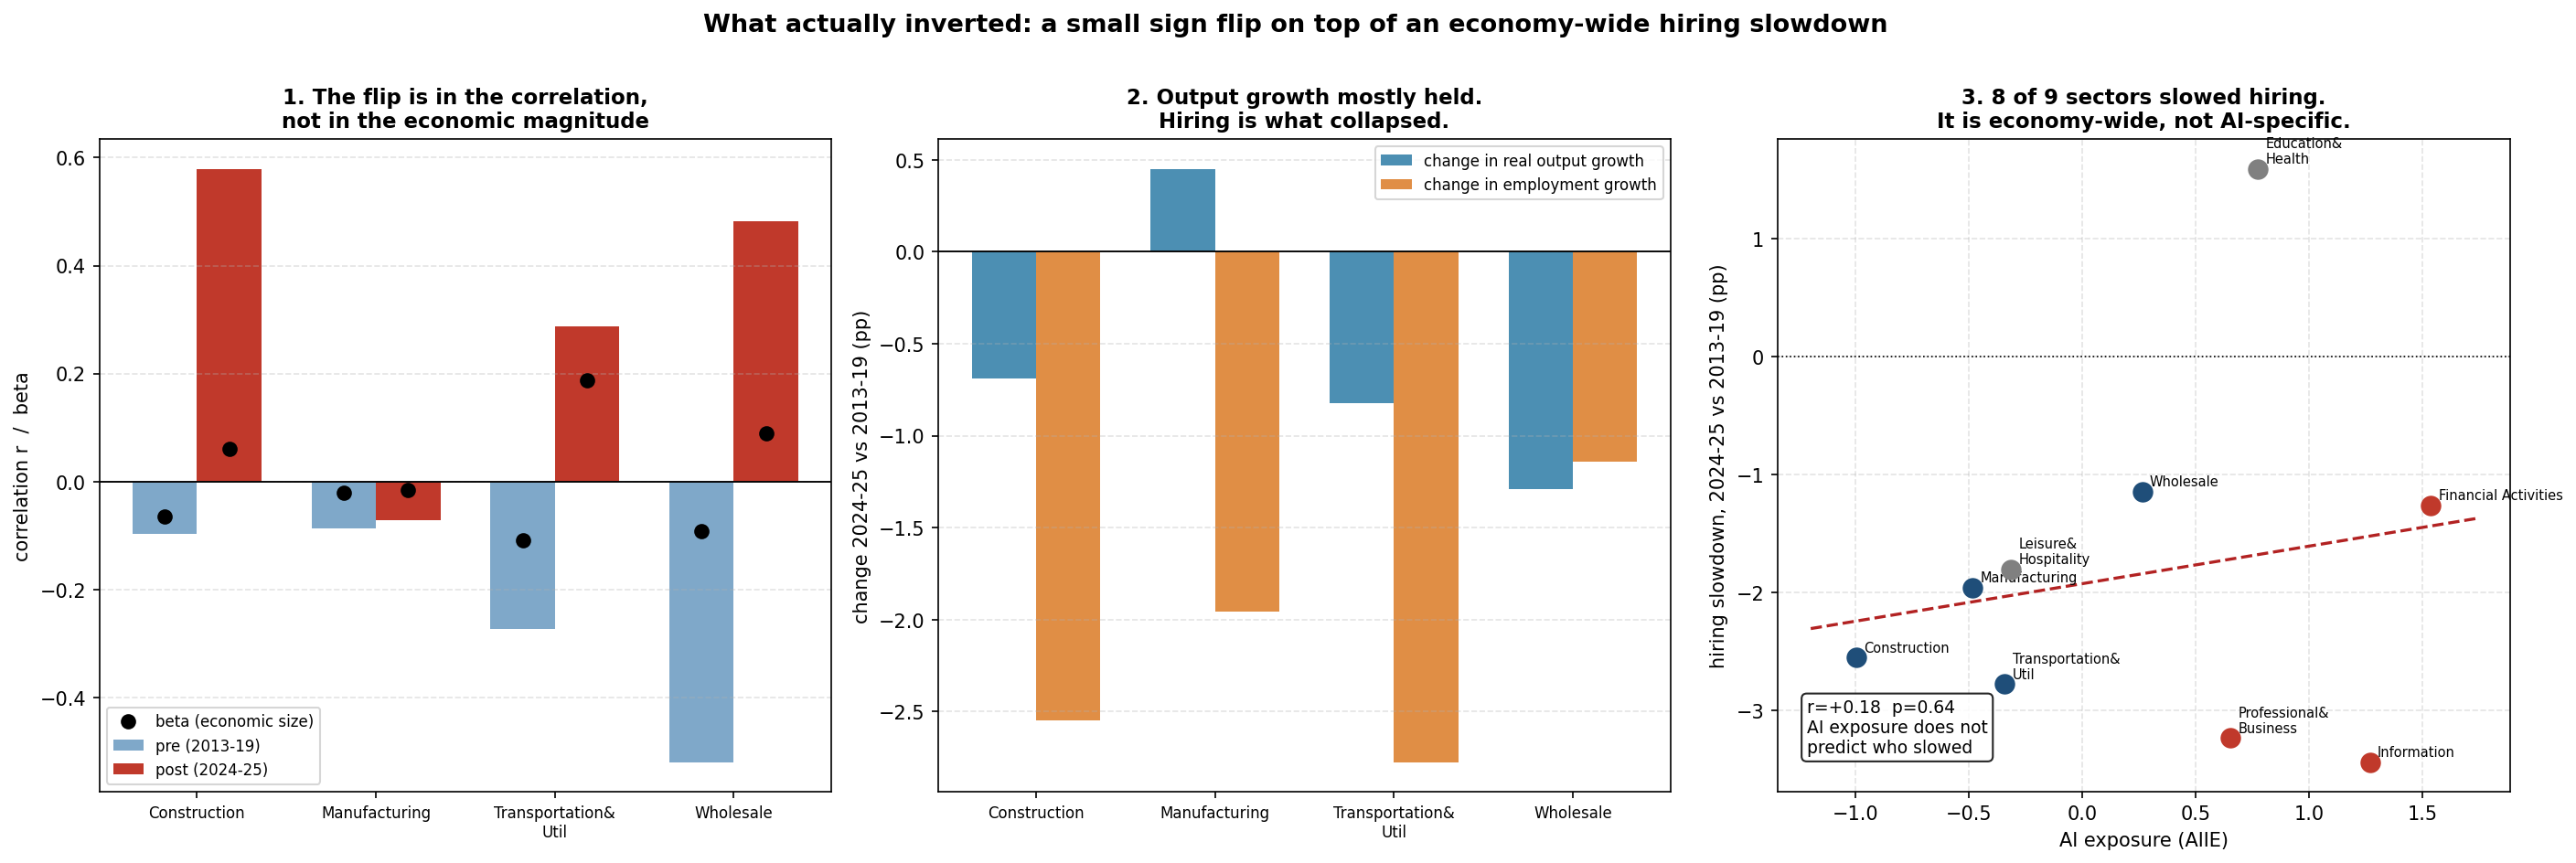

This figure's Python source:
"""
what_actually_inverted.py
Going deeper: what is actually driving the goods-sector Okun inversion?

The sub-project established that Construction, Manufacturing, Transportation
and Wholesale inverted in 2024-2025, that the inversions survive every
interest-rate control, and that the fiscal hypothesis does not explain them
(fiscal_control.py). This script asks the next question: what IS happening?

Three tests, each one narrowing the answer.

TEST 1 - How big is the inversion, really?
    An inverted correlation is not the same as a large economic effect. This
    compares each sector's rolling correlation r against its actual Okun slope
    beta (pp of unemployment per 1% output growth), and against how much
    unemployment varied at all.

    Result: the betas are tiny (+/-0.06 to +/-0.19) and unemployment variance
    collapsed (Construction sd 1.00 -> 0.22). The inversion is a real sign
    flip on very small movements, not a large economic dislocation.

TEST 2 - Jobs lost, or labor force grown?
    Unemployment can rise because employment falls or because the labor force
    grows faster than hiring. Decomposing with sector headcount shows it is
    the employment side: hiring growth collapsed in all four goods sectors
    while real output growth held up.

TEST 3 - Is that "output up, jobs flat" shape AI-specific?
    This is the shape attributed to AI in the Information sector. Measuring
    productivity acceleration and employment slowdown across all nine sectors
    shows it is not AI-specific at all: 8 of 9 sectors slowed hiring, the mean
    slowdown is about -1.8pp, and AI exposure does not predict which sectors
    slowed (r=+0.18, p=0.64).

CONCLUSION: the goods-sector inversion and the tech "AI signature" look like
the same economy-wide 2024-2025 hiring slowdown viewed in different sectors,
rather than two separate mechanisms. The goods sectors are not a fiscal story
and the tech sector is not obviously an AI story; both are sitting inside a
broad hiring freeze.

Reads FRED CSVs from ../FRED-Data/. Writes what_actually_inverted.png.
"""

import os
import glob
import numpy as np
import pandas as pd
import matplotlib
matplotlib.use("Agg")
import matplotlib.pyplot as plt
from scipy import stats as sp_stats

HERE     = os.path.dirname(os.path.abspath(__file__))
DATA_DIR = os.path.join(HERE, "..", "FRED-Data") + os.sep

PRE  = ("2013-01-01", "2019-12-31")
POST = ("2024-01-01", "2026-12-31")


def find(f):
    p = os.path.join(DATA_DIR, f)
    if os.path.exists(p):
        return p
    return glob.glob(os.path.join(DATA_DIR, "*" + f))[0]


def load(f):
    d = pd.read_csv(find(f))
    d.columns = [c.strip() for c in d.columns]
    d[d.columns[0]] = pd.to_datetime(d[d.columns[0]])
    d = d.set_index(d.columns[0])
    return pd.to_numeric(d.iloc[:, 0], errors="coerce").dropna()


def emp_sum(files):
    """Some sectors need two employment series added together."""
    s = None
    for f in files:
        x = load(f).resample("QS").mean()
        s = x if s is None else s.add(x, fill_value=np.nan)
    return s


# real output, employment file(s), unemployment file, AIIE, group
SECTORS = {
    "Construction":            ("construction_value_added_RVAC.csv",
                                ["construction_employment_USCONS.csv"],
                                "construction_unemployment_rate_LNU04032231.csv", -0.997, "goods"),
    "Manufacturing":           ("manufacturing_value_added_RVAMA.csv",
                                ["manufacturing_employment_MANEMP.csv"],
                                "manufacturing_unemployment_rate_LNU04032232.csv", -0.484, "goods"),
    "Transportation & Util":   ("transportation_warehousing_value_added_RVAT.csv",
                                ["transportation_warehousing_employment_CES4300000001.csv",
                                 "utilities_employment_CES4422000001.csv"],
                                "transportation_utilities_unemployment_rate_LNU04032236.csv", -0.342, "goods"),
    "Leisure & Hospitality":   ("leisure_hospitality_value_added_RVAAERAF.csv",
                                ["leisure_hospitality_employment_USLAH.csv"],
                                "leisure_hospitality_unemployment_rate_LNU04032241.csv", -0.315, "other"),
    "Wholesale":               ("wholesale_trade_value_added_RVAW.csv",
                                ["wholesale_trade_employment_USWTRADE.csv"],
                                "wholesale_retail_trade_unemployment_rate_LNU04032235.csv", 0.264, "goods"),
    "Professional & Business": ("professional_business_services_value_added_RVAPBS.csv",
                                ["professional_business_services_employment_USPBS.csv"],
                                "professional_business_services_unemployment_rate_LNU04032239.csv", 0.654, "high-AI"),
    "Education & Health":      ("health_care_social_assistance_value_added_RVAHCSA.csv",
                                ["education_health_employment_USEHS.csv"],
                                "education_health_unemployment_rate_LNU04032240.csv", 0.775, "other"),
    "Information":             ("information_sector_value_added_RVAI.csv",
                                ["information_sector_employment_USINFO.csv"],
                                "information_sector_unemployment_rate_LNU04032237.csv", 1.268, "high-AI"),
    "Financial Activities":    (None,  # nominal VAFI, deflated below
                                ["finance_insurance_employment_CES5552000001.csv"],
                                "financial_activities_unemployment_rate_LNU04032238.csv", 1.538, "high-AI"),
}

# Finance output is nominal (VAFI) and its BEA deflator is FISIM-contaminated,
# so deflate with the neutral GDP deflator (same choice as the finance folder).
gdpdef   = load("gdp_deflator_GDPDEF.csv")
fin_nom  = load("financial_activities_value_added_VAFI.csv")
FIN_REAL = fin_nom / gdpdef.reindex(fin_nom.index).interpolate() * 100

GOODS = [k for k, v in SECTORS.items() if v[4] == "goods"]

rows = []
for name, (out_f, emp_fs, un_f, aiie, grp) in SECTORS.items():
    out = FIN_REAL if out_f is None else load(out_f)
    emp = emp_sum(emp_fs)
    un  = load(un_f).resample("QS").mean()

    df = pd.DataFrame({"o": out, "e": emp, "u": un}).dropna()
    df["dy"] = df["o"].pct_change(4) * 100          # real output growth
    df["eg"] = df["e"].pct_change(4) * 100          # employment growth
    df["du"] = df["u"].diff(4)                      # change in unemployment rate
    df["pg"] = (df["o"] / df["e"]).pct_change(4) * 100   # productivity growth
    d = df.dropna()

    pre, post = d.loc[PRE[0]:PRE[1]], d.loc[POST[0]:POST[1]]
    rows.append(dict(
        sector=name, aiie=aiie, grp=grp,
        beta_pre=np.polyfit(pre["dy"], pre["du"], 1)[0],
        beta_post=np.polyfit(post["dy"], post["du"], 1)[0],
        r_pre=np.corrcoef(pre["dy"], pre["du"])[0, 1],
        r_post=np.corrcoef(post["dy"], post["du"])[0, 1],
        sd_pre=pre["du"].std(), sd_post=post["du"].std(),
        dy_pre=pre["dy"].mean(), dy_post=post["dy"].mean(),
        eg_pre=pre["eg"].mean(), eg_post=post["eg"].mean(),
        pg_pre=pre["pg"].mean(), pg_post=post["pg"].mean(),
    ))

R = pd.DataFrame(rows)
R["emp_slowdown"]  = R["eg_post"] - R["eg_pre"]
R["prod_accel"]    = R["pg_post"] - R["pg_pre"]
G = R[R.grp == "goods"]

# ---- TEST 1 -----------------------------------------------------------------
print("=" * 82)
print("TEST 1 - How big is the inversion? (correlation flip vs economic size)")
print("=" * 82)
print(f"\n{'sector':<24}{'r pre':>8}{'r post':>8}{'beta pre':>10}{'beta post':>11}{'sd(dU) pre':>12}{'sd(dU) post':>12}")
for _, r in G.iterrows():
    print(f"{r.sector:<24}{r.r_pre:>+8.2f}{r.r_post:>+8.2f}{r.beta_pre:>+10.3f}"
          f"{r.beta_post:>+11.3f}{r.sd_pre:>12.2f}{r.sd_post:>12.2f}")
print("\n  The correlations flip hard, but beta stays within +/-0.19pp per 1% output growth,")
print("  and unemployment variation shrank. A real sign flip on small movements.")

# ---- TEST 2 -----------------------------------------------------------------
print("\n" + "=" * 82)
print("TEST 2 - Jobs lost, or labor force grown? (goods sectors)")
print("=" * 82)
print(f"\n{'sector':<24}{'realY 13-19':>13}{'realY 24-25':>13}{'emp 13-19':>12}{'emp 24-25':>12}")
for _, r in G.iterrows():
    print(f"{r.sector:<24}{r.dy_pre:>+13.2f}{r.dy_post:>+13.2f}{r.eg_pre:>+12.2f}{r.eg_post:>+12.2f}")
print("\n  Output growth largely held up. Employment growth collapsed in every one.")
print("  The inversion is an employment-side event, not an output collapse.")

# ---- TEST 3 -----------------------------------------------------------------
print("\n" + "=" * 82)
print("TEST 3 - Is 'output up, jobs flat' AI-specific? (all nine sectors)")
print("=" * 82)
print(f"\n{'sector':<24}{'AIIE':>7}{'emp 13-19':>11}{'emp 24-25':>11}{'slowdown':>10}{'prod accel':>12}")
for _, r in R.sort_values("aiie").iterrows():
    print(f"{r.sector:<24}{r.aiie:>+7.2f}{r.eg_pre:>+11.2f}{r.eg_post:>+11.2f}"
          f"{r.emp_slowdown:>+10.2f}{r.prod_accel:>+12.2f}")

n_slow = int((R.emp_slowdown < 0).sum())
sl, ic, r_s, p_s, se = sp_stats.linregress(R["aiie"], R["emp_slowdown"])
sl2, ic2, r_a, p_a, se2 = sp_stats.linregress(R["aiie"], R["prod_accel"])
print(f"\n  sectors with a hiring slowdown : {n_slow} of 9   (mean {R.emp_slowdown.mean():+.2f}pp)")
print(f"  hiring slowdown  ~ AIIE : r={r_s:+.3f}  p={p_s:.3f}")
print(f"  productivity accel ~ AIIE : r={r_a:+.3f}  p={p_a:.3f}")
print("\n  AI exposure predicts neither. The hiring slowdown is economy-wide.")

# ---- chart ------------------------------------------------------------------
fig, (ax1, ax2, ax3) = plt.subplots(1, 3, figsize=(19, 6.2))

# panel 1: correlation flip vs beta
x = np.arange(len(G)); w = 0.36
ax1.bar(x - w/2, G["r_pre"], w, color="#7fa8c9", label="pre (2013-19)")
ax1.bar(x + w/2, G["r_post"], w, color="#c0392b", label="post (2024-25)")
ax1.plot(x - w/2, G["beta_pre"], "o", color="black", ms=7, label="beta (economic size)")
ax1.plot(x + w/2, G["beta_post"], "o", color="black", ms=7)
ax1.axhline(0, color="black", lw=0.9)
ax1.set_xticks(x)
ax1.set_xticklabels([s.replace(" & ", "&\n").replace(" ", "\n", 1) for s in G["sector"]], fontsize=8)
ax1.set_ylabel("correlation r  /  beta", fontsize=10)
ax1.set_title("1. The flip is in the correlation,\nnot in the economic magnitude",
              fontsize=11, fontweight="bold")
ax1.legend(fontsize=8); ax1.grid(True, axis="y", ls="--", alpha=0.35)

# panel 2: output held, employment collapsed
x2 = np.arange(len(G))
ax2.bar(x2 - w/2, G["dy_post"] - G["dy_pre"], w, color="#4c8fb3", label="change in real output growth")
ax2.bar(x2 + w/2, G["eg_post"] - G["eg_pre"], w, color="#e08e45", label="change in employment growth")
ax2.axhline(0, color="black", lw=0.9)
ax2.set_xticks(x2)
ax2.set_xticklabels([s.replace(" & ", "&\n").replace(" ", "\n", 1) for s in G["sector"]], fontsize=8)
ax2.set_ylabel("change 2024-25 vs 2013-19 (pp)", fontsize=10)
ax2.set_title("2. Output growth mostly held.\nHiring is what collapsed.", fontsize=11, fontweight="bold")
ax2.legend(fontsize=8); ax2.grid(True, axis="y", ls="--", alpha=0.35)

# panel 3: slowdown vs AI exposure
colors = {"goods": "#1f4e79", "high-AI": "#c0392b", "other": "gray"}
for _, r in R.iterrows():
    ax3.scatter(r.aiie, r.emp_slowdown, s=95, color=colors[r.grp], zorder=3)
    ax3.annotate(r.sector.replace(" & ", "&\n"), (r.aiie, r.emp_slowdown),
                 xytext=(4, 3), textcoords="offset points", fontsize=7)
xs = np.linspace(R["aiie"].min() - 0.2, R["aiie"].max() + 0.2, 50)
ax3.plot(xs, ic + sl * xs, "--", color="firebrick", lw=1.6)
ax3.axhline(0, color="black", lw=0.8, ls=":")
ax3.text(0.04, 0.06, f"r={r_s:+.2f}  p={p_s:.2f}\nAI exposure does not\npredict who slowed",
         transform=ax3.transAxes, fontsize=9,
         bbox=dict(boxstyle="round", fc="white", alpha=0.85))
ax3.set_xlabel("AI exposure (AIIE)", fontsize=10)
ax3.set_ylabel("hiring slowdown, 2024-25 vs 2013-19 (pp)", fontsize=10)
ax3.set_title("3. 8 of 9 sectors slowed hiring.\nIt is economy-wide, not AI-specific.",
              fontsize=11, fontweight="bold")
ax3.grid(True, ls="--", alpha=0.35)

fig.suptitle("What actually inverted: a small sign flip on top of an economy-wide hiring slowdown",
             fontsize=13, fontweight="bold", y=1.01)
plt.tight_layout()
out = os.path.join(HERE, "what_actually_inverted.png")
plt.savefig(out, dpi=150, bbox_inches="tight")
print(f"\nChart saved: {out}")
